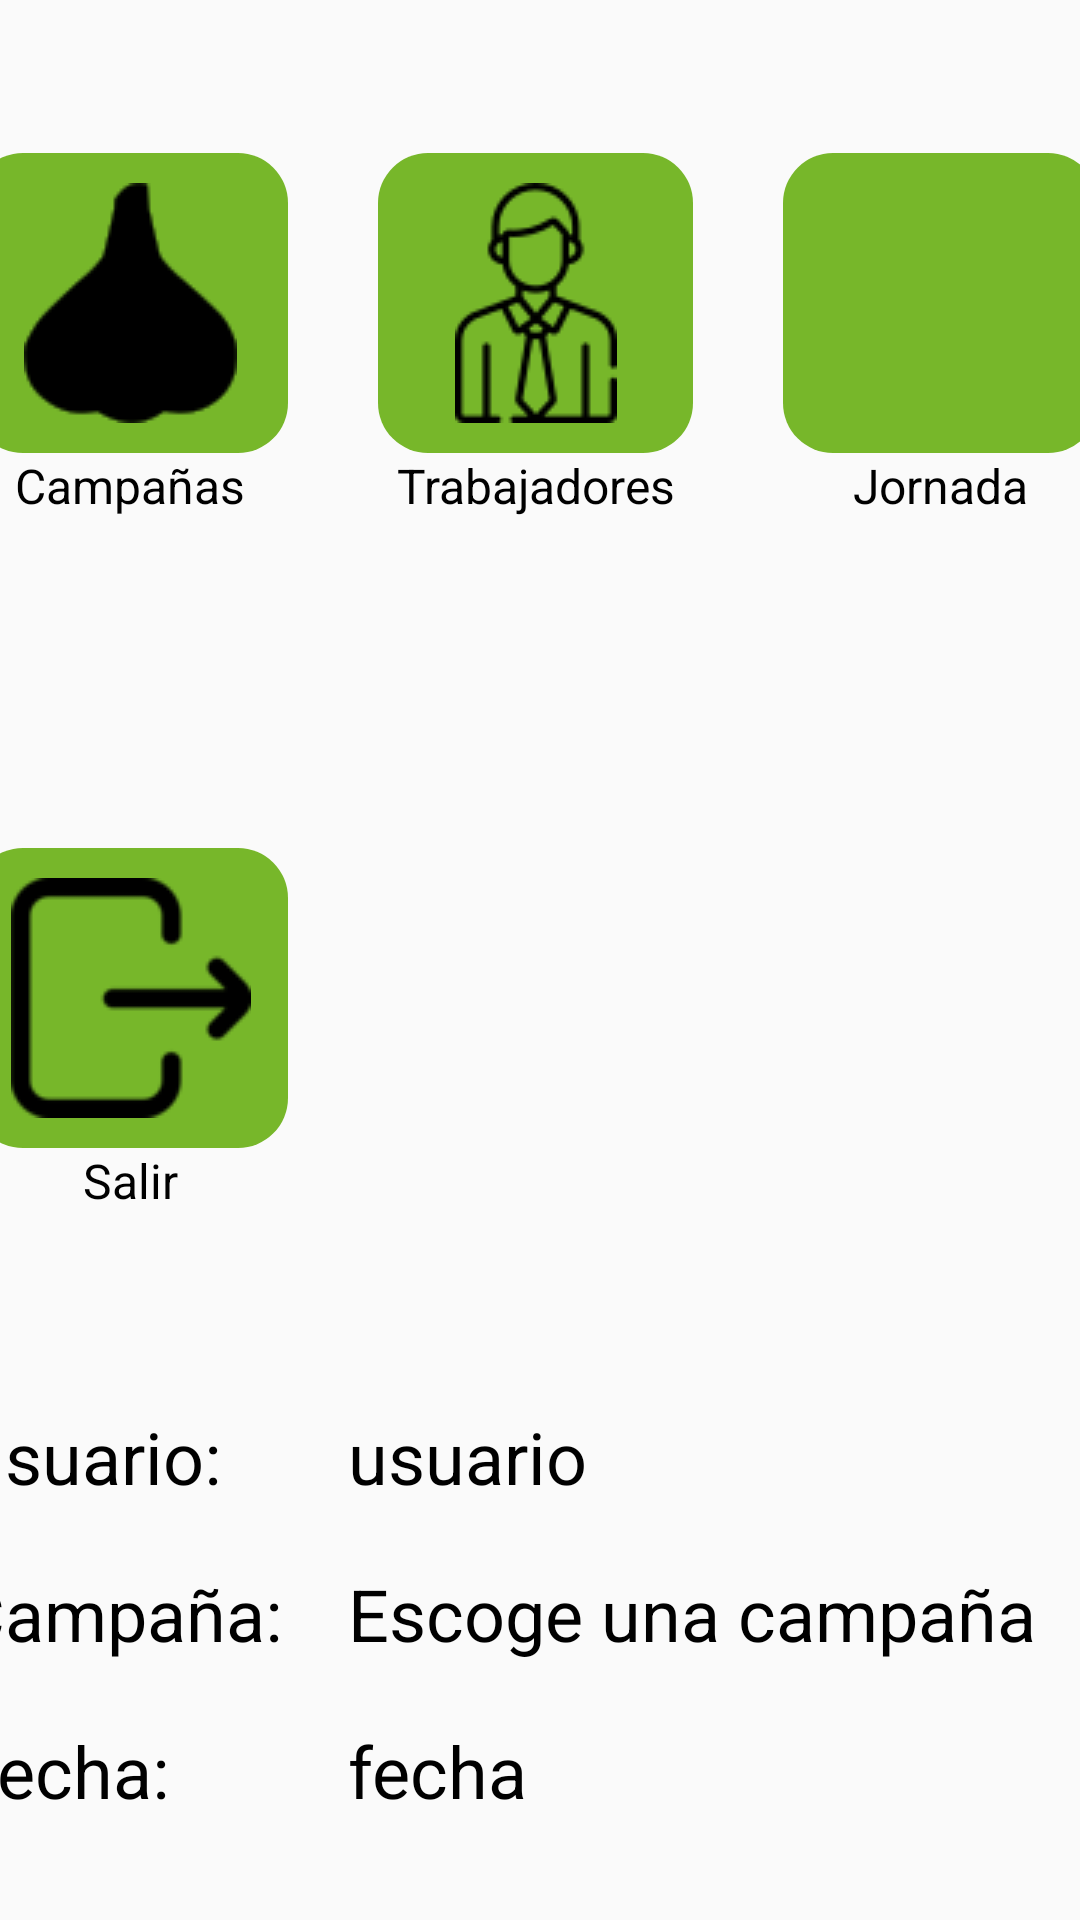

The Android layout XML behind this screen, and the referenced resources:
<!-- AndroidManifest.xml: application theme AppTheme -->
<!-- res/layout/activity_menu.xml -->
<?xml version="1.0" encoding="utf-8"?>
<androidx.constraintlayout.widget.ConstraintLayout xmlns:android="http://schemas.android.com/apk/res/android"
    xmlns:app="http://schemas.android.com/apk/res-auto"
    xmlns:tools="http://schemas.android.com/tools"
    android:layout_width="match_parent"
    android:layout_height="match_parent"
    tools:context=".ActivityMenu">

    <LinearLayout
        android:layout_width="409dp"
        android:layout_height="729dp"
        android:orientation="vertical"
        app:layout_constraintBottom_toBottomOf="parent"
        app:layout_constraintEnd_toEndOf="parent"
        app:layout_constraintStart_toStartOf="parent"
        app:layout_constraintTop_toTopOf="parent">

        <Space
            android:layout_width="match_parent"
            android:layout_height="90dp" />

        <LinearLayout
            android:layout_width="match_parent"
            android:layout_height="wrap_content"
            android:orientation="horizontal">

            <LinearLayout
                android:layout_width="135dp"
                android:layout_height="wrap_content"
                android:orientation="vertical"
                android:padding="5dp"
                android:paddingStart="15dp"
                android:paddingEnd="15dp">

                <ImageButton
                    android:id="@+id/ib_seasons"
                    android:layout_width="match_parent"
                    android:layout_height="100dp"
                    android:background="@drawable/btn_green"
                    app:srcCompat="@drawable/ic_campaign" />

                <TextView
                    android:id="@+id/textView"
                    android:layout_width="match_parent"
                    android:layout_height="wrap_content"
                    android:text="@string/seasons"
                    android:textAlignment="center"
                    android:textColor="#000000"
                    android:textSize="16sp" />
            </LinearLayout>

            <LinearLayout
                android:layout_width="135dp"
                android:layout_height="wrap_content"
                android:orientation="vertical"
                android:padding="5dp"
                android:paddingStart="15dp"
                android:paddingEnd="15dp">

                <ImageButton
                    android:id="@+id/ib_workers"
                    android:layout_width="match_parent"
                    android:layout_height="100dp"
                    android:background="@drawable/btn_green"
                    app:srcCompat="@drawable/ic_workers" />

                <TextView
                    android:id="@+id/textView2"
                    android:layout_width="match_parent"
                    android:layout_height="wrap_content"
                    android:text="@string/workers"
                    android:textAlignment="center"
                    android:textColor="#000000"
                    android:textSize="16sp" />
            </LinearLayout>

            <LinearLayout
                android:layout_width="135dp"
                android:layout_height="wrap_content"
                android:orientation="vertical"
                android:padding="5dp"
                android:paddingStart="15dp"
                android:paddingEnd="15dp">

                <ImageButton
                    android:id="@+id/ib_workday"
                    android:layout_width="match_parent"
                    android:layout_height="100dp"
                    android:background="@drawable/btn_green"
                    app:srcCompat="@drawable/ic_flechajornadagrande" />

                <TextView
                    android:id="@+id/textView3"
                    android:layout_width="match_parent"
                    android:layout_height="wrap_content"
                    android:text="@string/workday"
                    android:textAlignment="center"
                    android:textColor="#000000"
                    android:textSize="16sp" />
            </LinearLayout>
        </LinearLayout>

        <Space
            android:layout_width="match_parent"
            android:layout_height="100dp" />

        <LinearLayout
            android:layout_width="wrap_content"
            android:layout_height="wrap_content"
            android:orientation="horizontal">

            <LinearLayout
                android:layout_width="135dp"
                android:layout_height="match_parent"
                android:orientation="vertical"
                android:padding="5dp"
                android:paddingStart="15dp"
                android:paddingEnd="15dp">

                <ImageButton
                    android:id="@+id/ib_signout"
                    android:layout_width="match_parent"
                    android:layout_height="100dp"
                    android:background="@drawable/btn_green"
                    app:srcCompat="@drawable/ic_signout" />

                <TextView
                    android:id="@+id/textView5"
                    android:layout_width="match_parent"
                    android:layout_height="wrap_content"
                    android:text="@string/signout"
                    android:textAlignment="center"
                    android:textColor="#000000"
                    android:textSize="16sp" />
            </LinearLayout>
        </LinearLayout>

        <Space
            android:layout_width="match_parent"
            android:layout_height="50dp" />

        <LinearLayout
            android:layout_width="match_parent"
            android:layout_height="match_parent"
            android:orientation="horizontal">

            <LinearLayout
                android:layout_width="130dp"
                android:layout_height="wrap_content"
                android:orientation="vertical">

                <TextView
                    android:id="@+id/textView10"
                    android:layout_width="match_parent"
                    android:layout_height="wrap_content"
                    android:padding="10dp"
                    android:text="Usuario: "
                    android:textColor="#000000"
                    android:textSize="24sp" />

                <TextView
                    android:id="@+id/textView9"
                    android:layout_width="match_parent"
                    android:layout_height="wrap_content"
                    android:padding="10dp"
                    android:text="Campaña: "
                    android:textColor="#000000"
                    android:textSize="24sp" />

                <TextView
                    android:id="@+id/textView11"
                    android:layout_width="match_parent"
                    android:layout_height="wrap_content"
                    android:padding="10dp"
                    android:text="Fecha: "
                    android:textColor="#000000"
                    android:textSize="24sp" />
            </LinearLayout>

            <LinearLayout
                android:layout_width="match_parent"
                android:layout_height="match_parent"
                android:orientation="vertical">

                <TextView
                    android:id="@+id/txt_Usuario"
                    android:layout_width="match_parent"
                    android:layout_height="wrap_content"
                    android:padding="10dp"
                    android:text="usuario"
                    android:textColor="#000000"
                    android:textSize="24sp" />

                <TextView
                    android:id="@+id/txt_Campania"
                    android:layout_width="match_parent"
                    android:layout_height="wrap_content"
                    android:padding="10dp"
                    android:text="Escoge una campaña"
                    android:textAlignment="textStart"
                    android:textColor="#000000"
                    android:textSize="24sp" />

                <TextView
                    android:id="@+id/txt_fecha"
                    android:layout_width="match_parent"
                    android:layout_height="wrap_content"
                    android:padding="10dp"
                    android:text="fecha"
                    android:textColor="#000000"
                    android:textSize="24sp" />
            </LinearLayout>
        </LinearLayout>

    </LinearLayout>
</androidx.constraintlayout.widget.ConstraintLayout>
<!-- resources referenced by this layout -->
<resources>
  <!-- drawable btn_green (drawable) -->
  <?xml version="1.0" encoding="utf-8"?>
  <shape xmlns:android="http://schemas.android.com/apk/res/android">
      <solid android:color="@color/greenapp"/>
      <corners android:radius="50px"/>
  </shape>
  <!-- drawable ic_campaign: png bitmap (drawable, 1223 bytes) -->
  <!-- drawable ic_signout: png bitmap (drawable, 1158 bytes) -->
  <!-- drawable ic_workers: png bitmap (drawable, 2179 bytes) -->
  <string name="seasons">Campañas</string>
  <string name="signout">Salir</string>
  <string name="workday">Jornada</string>
  <string name="workers">Trabajadores</string>
  <style name="AppTheme" parent="Theme.AppCompat.Light.DarkActionBar">
          
          <item name="colorPrimary">@color/greenapp</item>
          <item name="colorPrimaryDark">@color/greenapp</item>
          <item name="colorAccent">@color/colorAccent</item>
      </style>
  <color name="greenapp">#77B72A</color>
  <color name="colorAccent">#03DAC5</color>
</resources>
